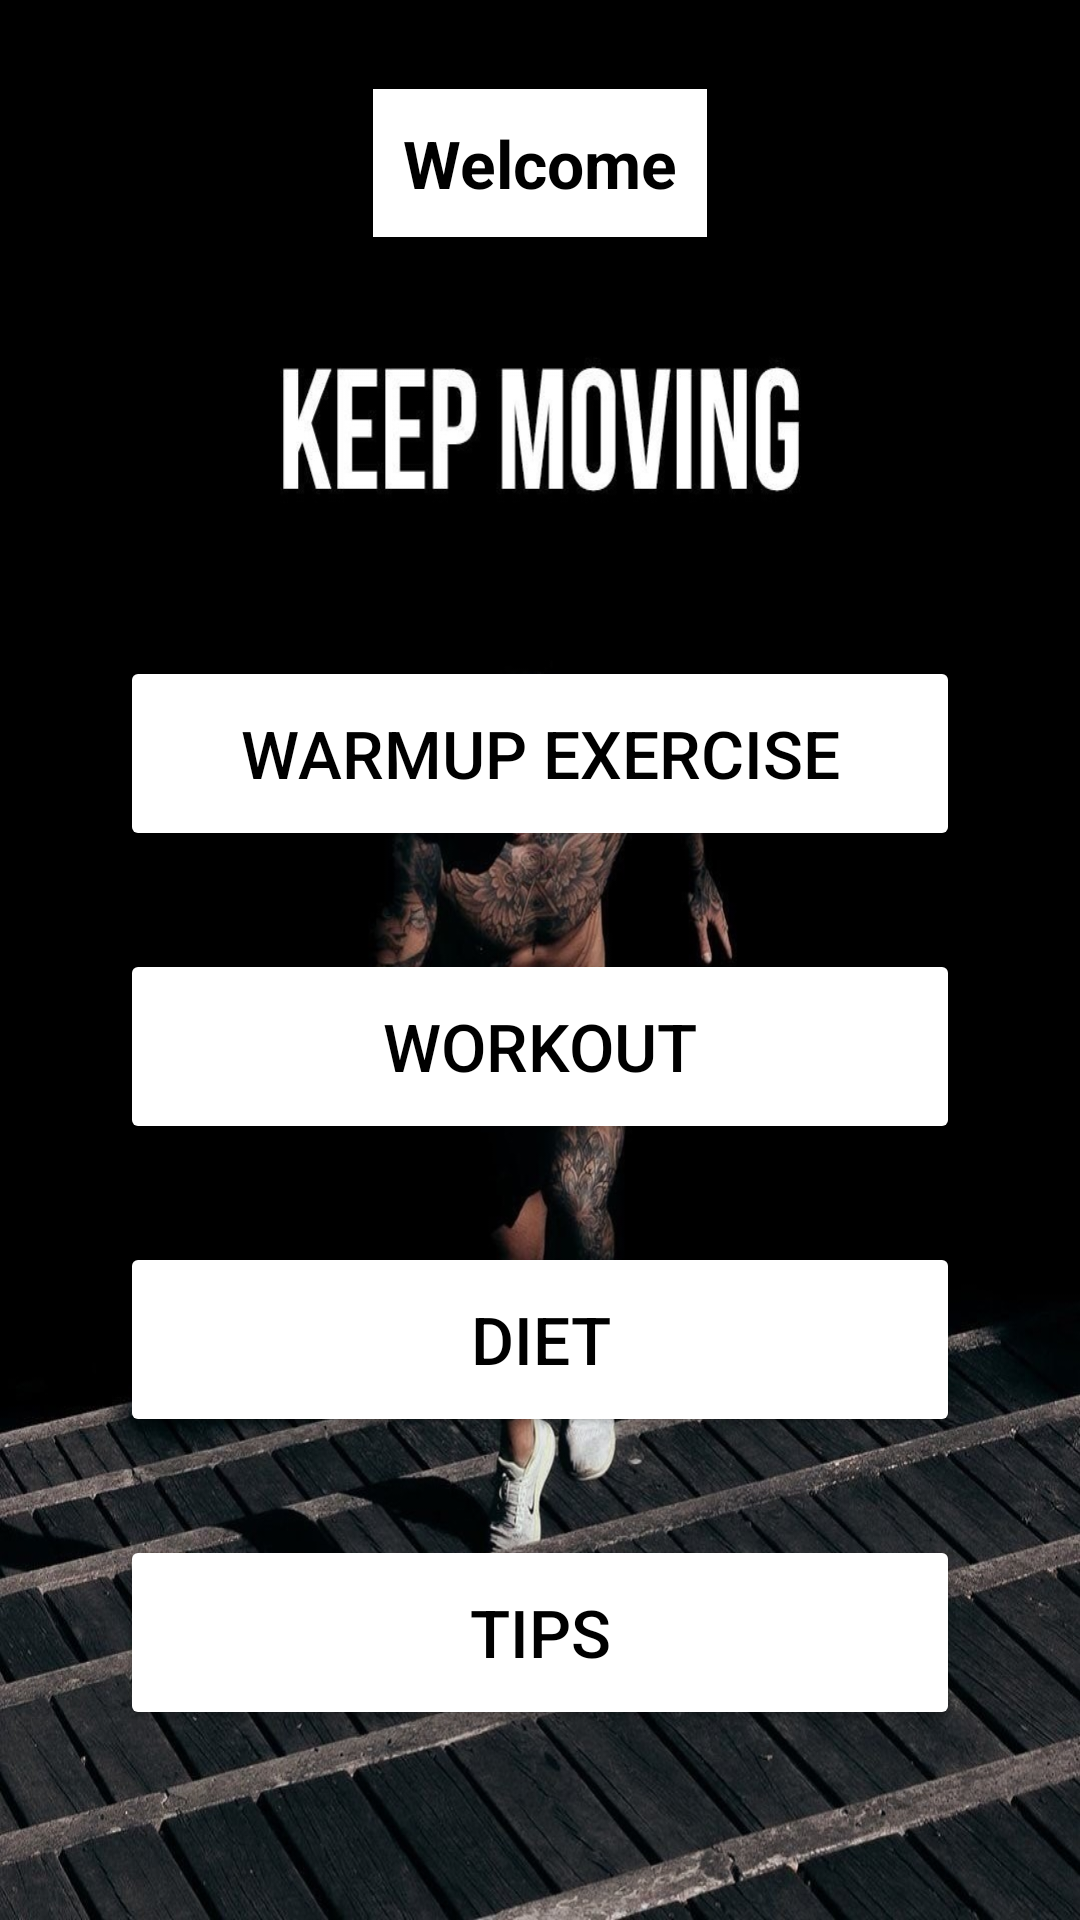

Layout XML and referenced resources for this Android screen:
<!-- AndroidManifest.xml: application theme Theme.GymWorkout -->
<!-- res/layout/activity_menu.xml -->
<?xml version="1.0" encoding="utf-8"?>
<androidx.constraintlayout.widget.ConstraintLayout xmlns:android="http://schemas.android.com/apk/res/android"
    xmlns:app="http://schemas.android.com/apk/res-auto"
    xmlns:tools="http://schemas.android.com/tools"
    android:layout_width="match_parent"
    android:layout_height="match_parent"
    tools:context=".Home"
    android:background="@drawable/home_background1">

  <Button
      android:id="@+id/warmUp"
      android:layout_width="280dp"
      android:layout_height="65dp"
      android:backgroundTint="@color/white"
      android:text="WarmUp Exercise"

      android:textColor="@color/black"
      android:textSize="22sp"
      app:layout_constraintBottom_toBottomOf="parent"
      app:layout_constraintEnd_toEndOf="parent"
      app:layout_constraintHorizontal_bias="0.5"
      app:layout_constraintStart_toStartOf="parent"
      app:layout_constraintTop_toTopOf="parent"
      app:layout_constraintVertical_bias="0.38" />

  <Button
      android:id="@+id/workout"
      android:layout_width="280dp"
      android:layout_height="65dp"
      android:backgroundTint="@color/white"
      android:text="Workout"
      android:textColor="@color/black"
      android:textSize="22sp"
      app:layout_constraintBottom_toBottomOf="parent"
      app:layout_constraintEnd_toEndOf="parent"
      app:layout_constraintHorizontal_bias="0.5"
      app:layout_constraintStart_toStartOf="parent"
      app:layout_constraintTop_toTopOf="parent"
      app:layout_constraintVertical_bias="0.55" />

  <Button
      android:id="@+id/diet"
      android:layout_width="280dp"
      android:layout_height="65dp"
      android:backgroundTint="@color/white"
      android:text="Diet"
      android:textColor="@color/black"
      android:textSize="22sp"
      app:layout_constraintBottom_toBottomOf="parent"
      app:layout_constraintEnd_toEndOf="parent"
      app:layout_constraintHorizontal_bias="0.5"
      app:layout_constraintStart_toStartOf="parent"
      app:layout_constraintTop_toTopOf="parent"
      app:layout_constraintVertical_bias="0.72" />

  <Button
      android:id="@+id/tips"
      android:layout_width="280dp"
      android:layout_height="65dp"
      android:backgroundTint="@color/white"
      android:text="TIPS"
      android:textColor="@color/black"
      android:textSize="22sp"
      app:layout_constraintBottom_toBottomOf="parent"
      app:layout_constraintEnd_toEndOf="parent"
      app:layout_constraintHorizontal_bias="0.5"
      app:layout_constraintStart_toStartOf="parent"
      app:layout_constraintTop_toTopOf="parent"
      app:layout_constraintVertical_bias="0.89" />

  <TextView
      android:id="@+id/welcome"
      android:layout_width="wrap_content"
      android:layout_height="wrap_content"
      android:background="@color/white"
      android:text="Welcome"
      android:textSize="22sp"
      android:padding="10dp"
      android:textStyle="bold"
      android:textColor="@color/black"
      app:layout_constraintBottom_toBottomOf="parent"
      app:layout_constraintEnd_toEndOf="parent"
      app:layout_constraintHorizontal_bias="0.5"
      app:layout_constraintStart_toStartOf="parent"
      app:layout_constraintTop_toTopOf="parent"
      app:layout_constraintVertical_bias="0.05" />

</androidx.constraintlayout.widget.ConstraintLayout>
<!-- resources referenced by this layout -->
<resources>
  <!-- drawable home_background1: jpg bitmap (drawable, 213100 bytes) -->
  <style name="Theme.GymWorkout" parent="Theme.MaterialComponents.DayNight.DarkActionBar">
          
          <item name="colorPrimary">@color/black</item>
          <item name="colorPrimaryVariant">@color/purple_700</item>
          <item name="colorOnPrimary">@color/white</item>
          
          <item name="colorSecondary">@color/teal_200</item>
          <item name="colorSecondaryVariant">@color/teal_700</item>
          <item name="colorOnSecondary">@color/black</item>
          
          <item name="android:statusBarColor" tools:targetApi="l">?attr/colorPrimaryVariant</item>
          
      </style>
  <!-- not gathered from this repository: default colours our renderer supplied (Android Studio template values) -->
  <color name="purple_700">#FF3700B3</color>
  <color name="teal_200">#FF03DAC5</color>
  <color name="teal_700">#FF018786</color>
  <color name="black">#FF000000</color>
  <color name="white">#FFFFFFFF</color>
</resources>
